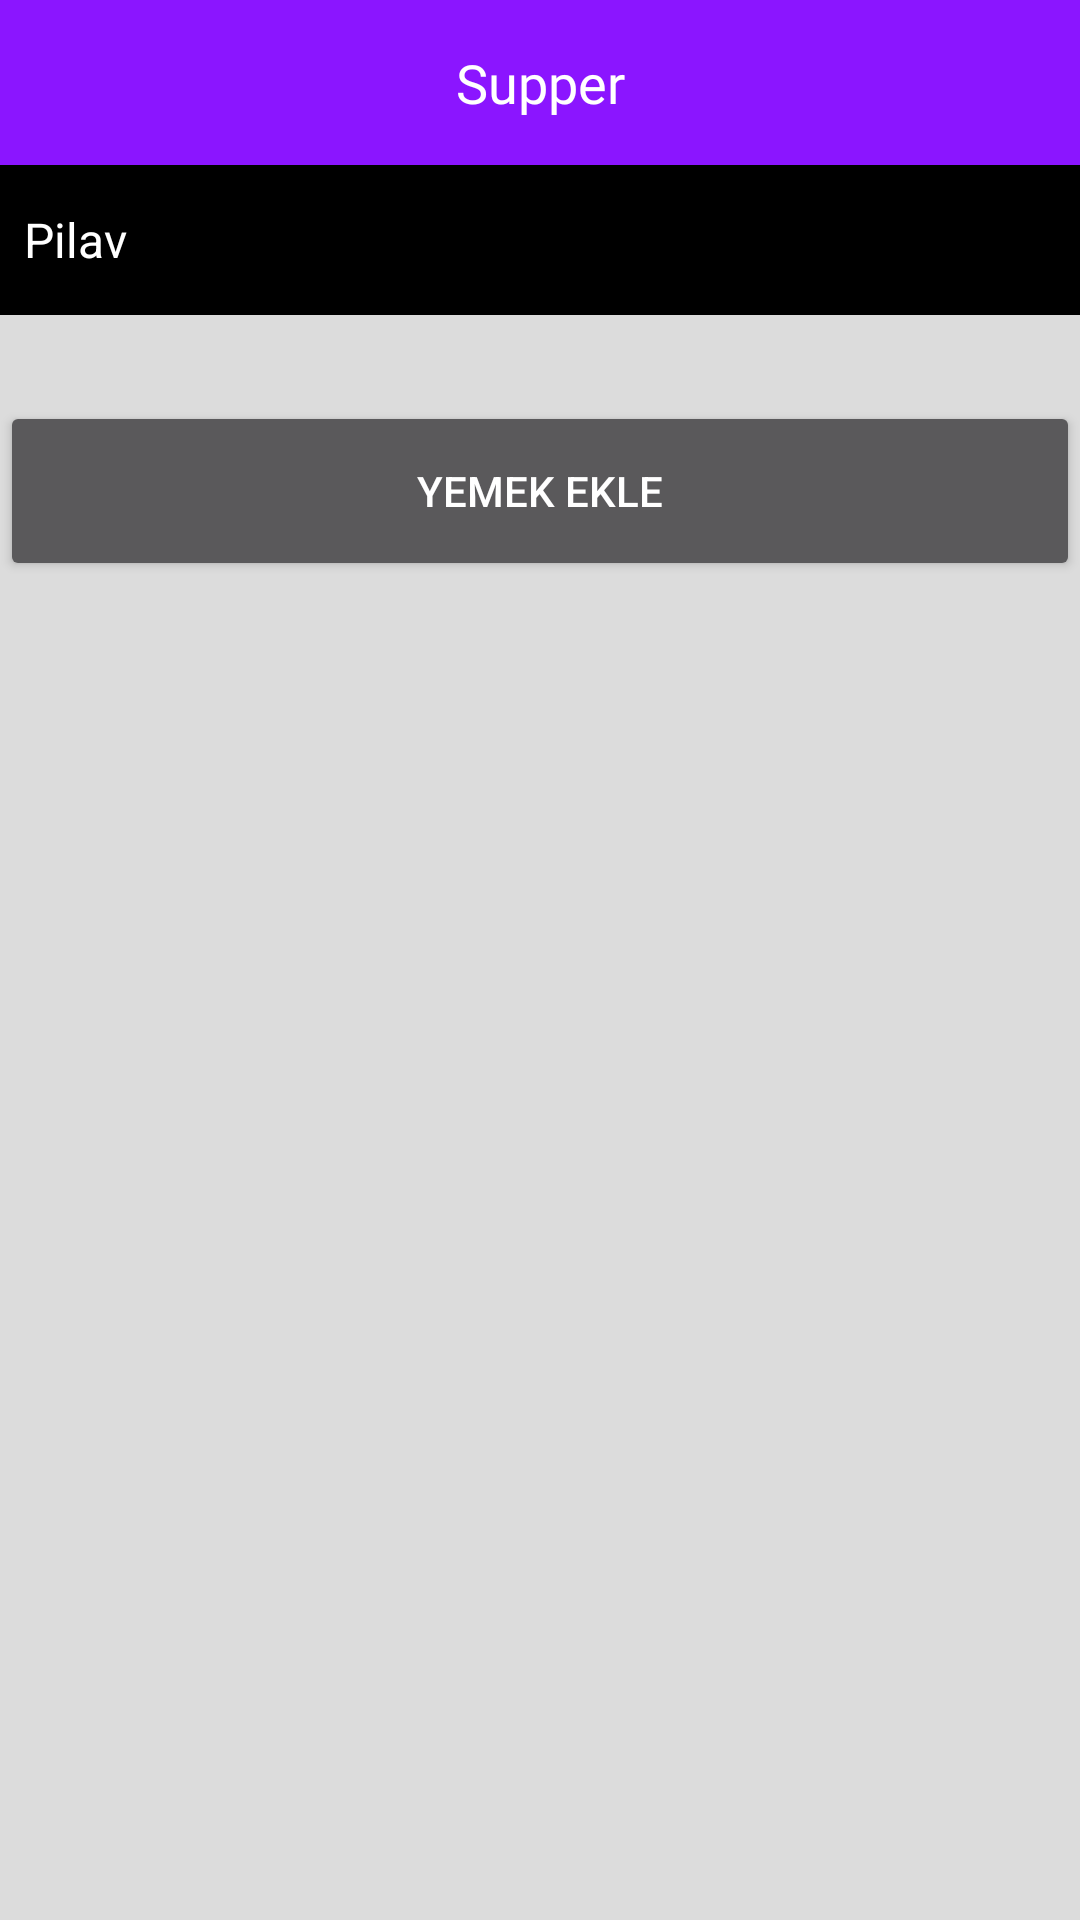

Produce the Android XML layout that renders to this screen, including the resource entries it uses.
<!-- AndroidManifest.xml: activity theme Theme.AppCompat.NoActionBar -->
<!-- res/layout/activity_supper.xml -->
<?xml version="1.0" encoding="utf-8"?>
<androidx.constraintlayout.widget.ConstraintLayout xmlns:android="http://schemas.android.com/apk/res/android"
    xmlns:app="http://schemas.android.com/apk/res-auto"
    xmlns:tools="http://schemas.android.com/tools"
    android:layout_width="match_parent"
    android:layout_height="match_parent"
    android:background="@color/special_gray"
    tools:context=".SupperActivity">
    <ImageView
        android:id="@+id/imageView"
        android:layout_width="0dp"
        android:layout_height="55dp"
        android:background="@drawable/header_special_purple"
        app:layout_constraintEnd_toEndOf="parent"
        app:layout_constraintHorizontal_bias="0.0"
        app:layout_constraintStart_toStartOf="parent"
        app:layout_constraintTop_toTopOf="parent"/>
    <TextView
        android:id="@+id/textView2"
        android:layout_width="wrap_content"
        android:layout_height="wrap_content"
        android:fontFamily="@font/montserrat"
        android:text="@string/lbl_supper_activity"
        android:textColor="@color/white"
        android:textSize="18sp"
        app:layout_constraintBottom_toBottomOf="@+id/imageView"
        app:layout_constraintEnd_toEndOf="@+id/imageView"
        app:layout_constraintStart_toStartOf="@+id/imageView"
        app:layout_constraintTop_toTopOf="parent"/>

    <Spinner
        android:id="@+id/sprFoods"
        android:layout_width="0dp"
        android:layout_height="50dp"
        android:background="@color/black"
        android:entries="@array/foodList"
        app:layout_constraintBottom_toBottomOf="parent"
        app:layout_constraintEnd_toEndOf="parent"
        app:layout_constraintHorizontal_bias="0.0"
        app:layout_constraintStart_toStartOf="parent"
        app:layout_constraintTop_toBottomOf="@+id/imageView"
        app:layout_constraintVertical_bias="0.0"
        tools:ignore="HardcodedText" />

    <Button
        android:id="@+id/btnAddFood_Lunch"
        android:layout_width="0dp"
        android:layout_height="60dp"
        android:text="Yemek Ekle"
        app:layout_constraintBottom_toBottomOf="parent"
        app:layout_constraintEnd_toEndOf="parent"
        app:layout_constraintHorizontal_bias="0.0"
        app:layout_constraintStart_toStartOf="parent"
        app:layout_constraintTop_toBottomOf="@+id/sprFoods"
        app:layout_constraintVertical_bias="0.06" />

    <ListView
        android:id="@+id/lstLunchFoodList"
        android:layout_width="match_parent"
        android:layout_height="390dp"
        app:layout_constraintBottom_toBottomOf="parent"
        app:layout_constraintEnd_toEndOf="parent"
        app:layout_constraintStart_toStartOf="parent"
        app:layout_constraintTop_toBottomOf="@+id/btnAddFood_Lunch"
        app:layout_constraintVertical_bias="0.485" />
</androidx.constraintlayout.widget.ConstraintLayout>
<!-- resources referenced by this layout -->
<resources>
  <string-array name="foodList">
          <item>Pilav</item>
          <item>Kebap</item>
          <item>Baklava</item>
          <item>Güllaç</item>
          <item>Makarna</item>
          <item>Büryan</item>
          <item>Kellepaça</item>
          <item>İşkembe</item>
          <item>Kokoreç</item>
          <item>Midye</item>
          <item>Köfte</item>
          <item>Et Döner</item>
          <item>Tavuk Döner</item>
      </string-array>
  <color name="black">#FF000000</color>
  <color name="special_gray">#DCDCDC</color>
  <color name="white">#FFFFFFFF</color>
  <!-- drawable header_special_purple (drawable) -->
  <?xml version="1.0" encoding="utf-8"?>
  <shape xmlns:android="http://schemas.android.com/apk/res/android"
      android:shape="rectangle"
      >
      <solid android:color="@color/special_purple"/>
  </shape>
  <string name="lbl_supper_activity">Supper</string>
  <color name="special_purple">#8B15FF</color>
</resources>
